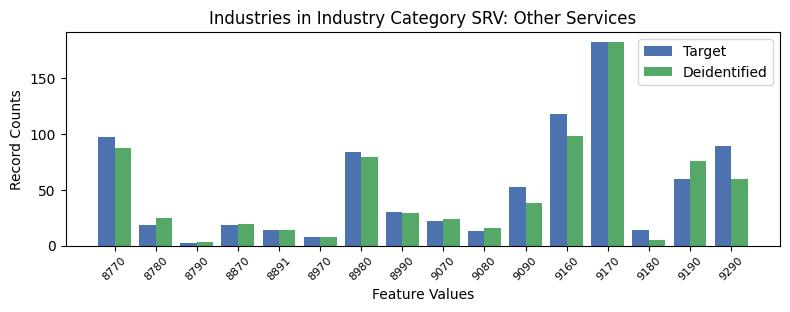

The table this chart was drawn from, first rows:
, INDP, count_target, count_deidentified
3, 8770, 97, 87
0, 8780, 18, 25
13, 8790, 2, 3
7, 8870, 18, 19
12, 8891, 14, 14
15, 8970, 8, 8
5, 8980, 84, 79
10, 8990, 30, 29
4, 9070, 22, 24
14, 9080, 13, 16
8, 9090, 52, 38
1, 9160, 118, 98
2, 9170, 182, 182
11, 9180, 14, 5
9, 9190, 60, 76
6, 9290, 89, 60
